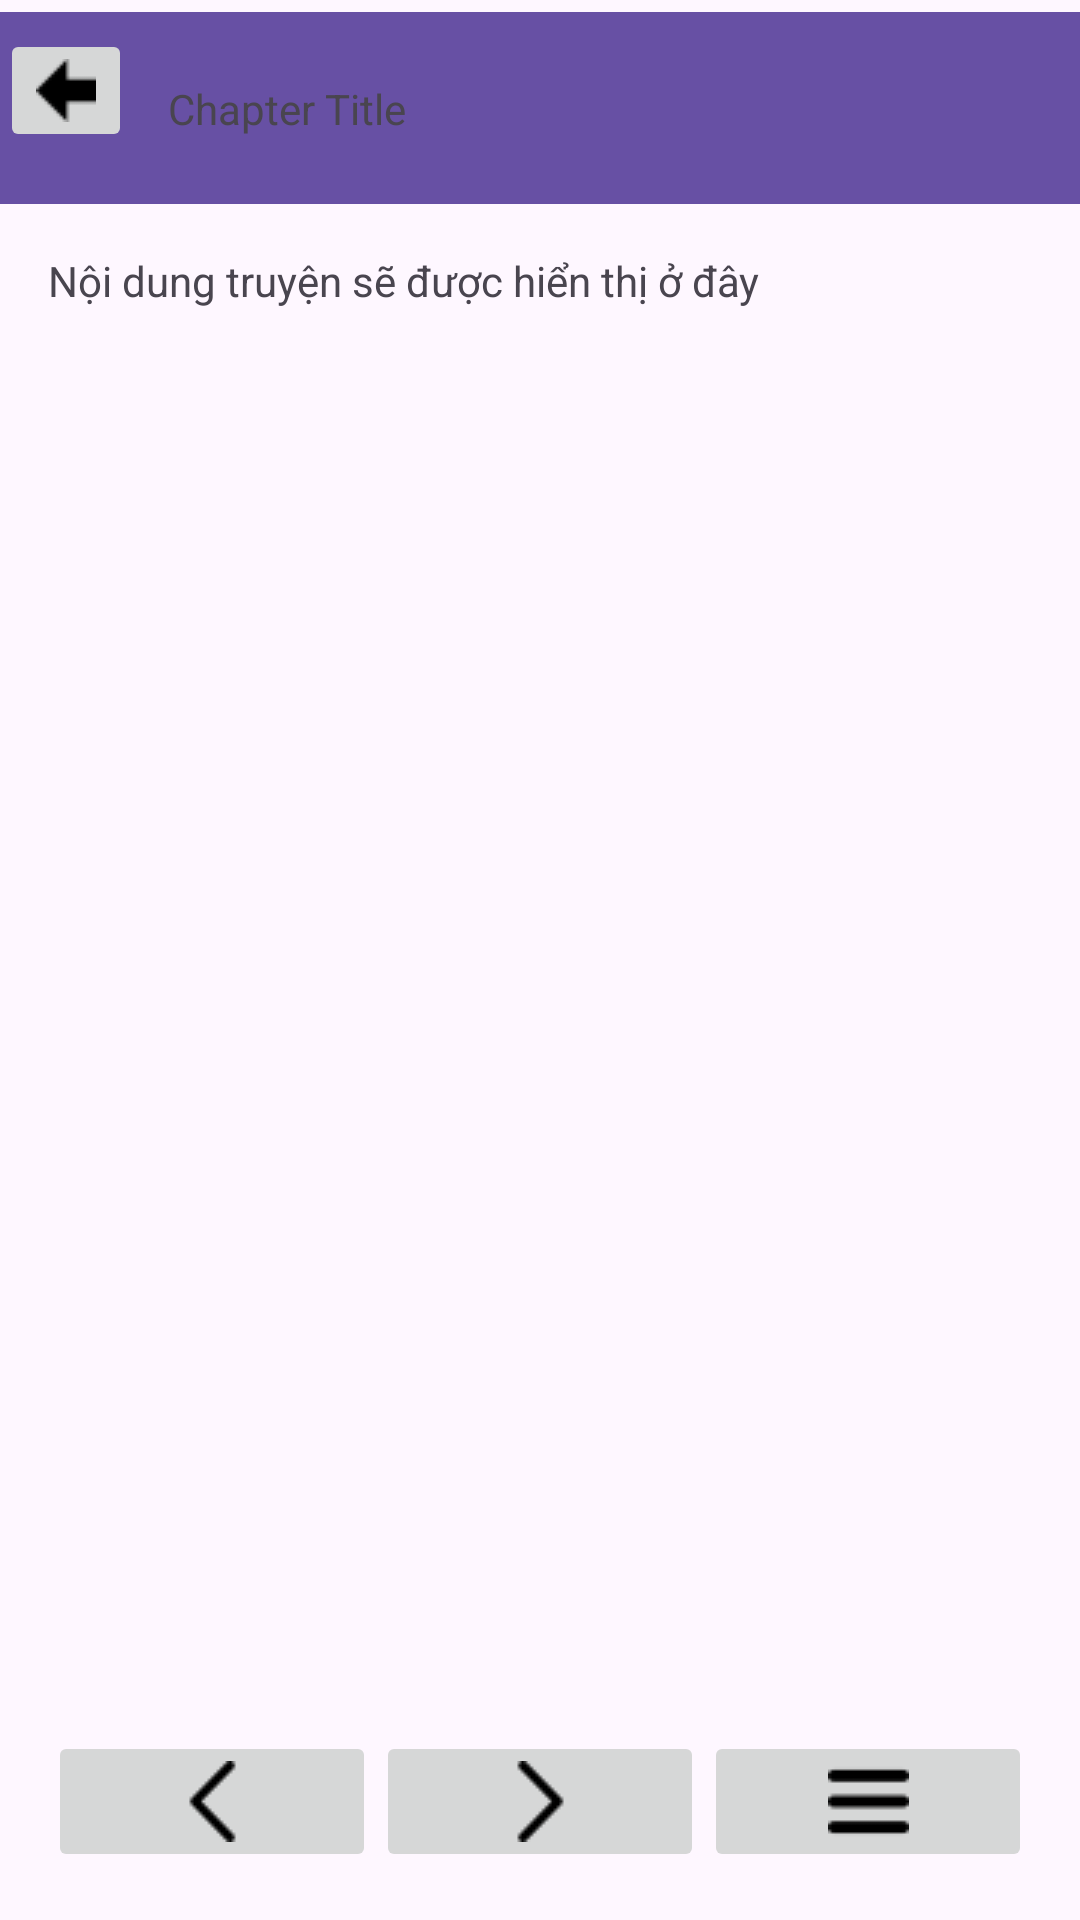

This screen was rendered from an Android layout file. Write that file and the resources it references.
<!-- AndroidManifest.xml: application theme Theme.AppDocTruyenOnlineKML -->
<!-- res/layout/activity_chapter_reading.xml -->
<?xml version="1.0" encoding="utf-8"?>
<androidx.constraintlayout.widget.ConstraintLayout xmlns:android="http://schemas.android.com/apk/res/android"
    xmlns:app="http://schemas.android.com/apk/res-auto"
    xmlns:tools="http://schemas.android.com/tools"
    android:layout_width="match_parent"
    android:layout_height="match_parent">

    <androidx.appcompat.widget.Toolbar
        android:id="@+id/toolbar"
        android:layout_width="match_parent"
        android:layout_height="?attr/actionBarSize"
        android:layout_marginTop="4dp"
        android:background="?attr/colorPrimary"
        android:theme="@style/ThemeOverlay.AppCompat.Dark.ActionBar"
        app:layout_constraintTop_toTopOf="parent" />

    <TextView
        android:id="@+id/tvContent"
        android:layout_width="0dp"
        android:layout_height="0dp"
        android:padding="16dp"
        android:text="Nội dung truyện sẽ được hiển thị ở đây"
        app:layout_constraintBottom_toTopOf="@id/bottom_navigation"
        app:layout_constraintTop_toBottomOf="@id/toolbar"
        app:layout_constraintEnd_toEndOf="parent"
        app:layout_constraintStart_toStartOf="parent" />

    <TextView
        android:id="@+id/tvChapterTitle"
        android:layout_width="wrap_content"
        android:layout_height="wrap_content"
        android:layout_marginStart="12dp"
        android:text="Chapter Title"
        app:layout_constraintBottom_toBottomOf="@id/toolbar"
        app:layout_constraintStart_toEndOf="@id/btnBack"
        app:layout_constraintTop_toTopOf="@id/toolbar" />

    <ImageButton
        android:id="@+id/btnBack"
        android:layout_width="wrap_content"
        android:layout_height="wrap_content"
        android:contentDescription="Trở về"
        android:layout_marginBottom="12dp"
        app:srcCompat="@drawable/ic_back"
        app:layout_constraintBottom_toBottomOf="@id/toolbar"
        app:layout_constraintStart_toStartOf="parent"
        app:layout_constraintTop_toTopOf="@id/toolbar" />

    
    <LinearLayout
        android:id="@+id/bottom_navigation"
        android:layout_width="match_parent"
        android:layout_height="wrap_content"
        android:orientation="horizontal"
        app:layout_constraintBottom_toBottomOf="parent"
        android:padding="16dp">

        <ImageButton
            android:id="@+id/btn_previous"
            android:layout_width="0dp"
            android:layout_height="wrap_content"
            android:layout_weight="1"
            android:src="@drawable/ic_previous"
            android:contentDescription="Trang trước" />

        <ImageButton
            android:id="@+id/btn_next"
            android:layout_width="0dp"
            android:layout_height="wrap_content"
            android:layout_weight="1"
            android:src="@drawable/ic_next"
            android:contentDescription="Trang sau" />

        <ImageButton
            android:id="@+id/btn_list"
            android:layout_width="0dp"
            android:layout_height="wrap_content"
            android:layout_weight="1"
            android:src="@drawable/ic_list"
            android:contentDescription="@string/list_chapter" />
    </LinearLayout>
</androidx.constraintlayout.widget.ConstraintLayout>
<!-- resources referenced by this layout -->
<resources>
  <!-- drawable ic_back: png bitmap (drawable, 212 bytes) -->
  <!-- drawable ic_list: png bitmap (drawable, 189 bytes) -->
  <!-- drawable ic_next: png bitmap (drawable, 347 bytes) -->
  <!-- drawable ic_previous: png bitmap (drawable, 347 bytes) -->
  <string name="list_chapter">Danh sách chương</string>
  <style name="Theme.AppDocTruyenOnlineKML" parent="Base.Theme.AppDocTruyenOnlineKML" />
  <style name="Base.Theme.AppDocTruyenOnlineKML" parent="Theme.Material3.DayNight.NoActionBar">
          
          
      </style>
</resources>
